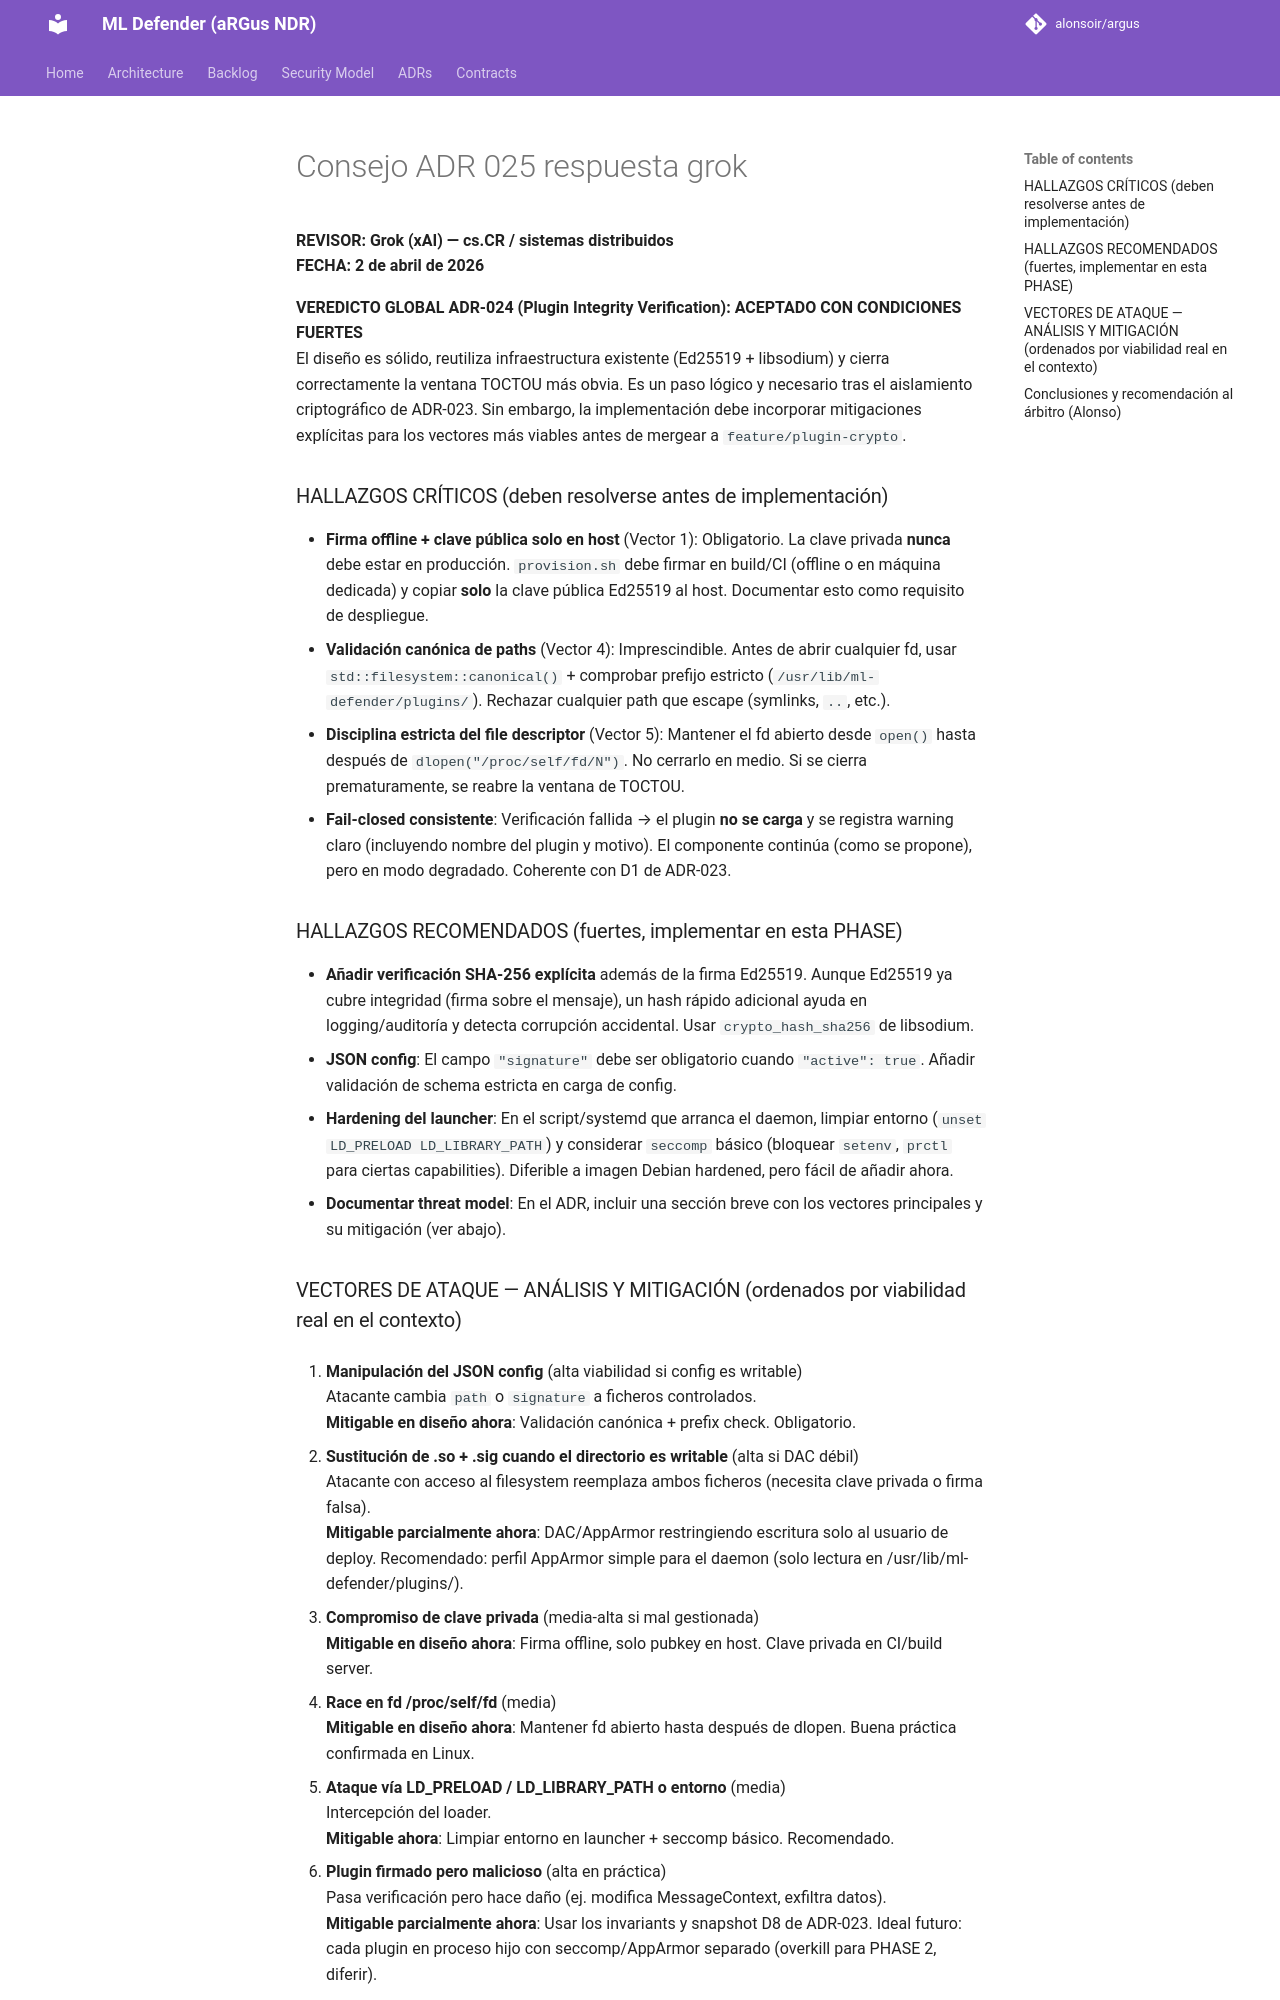

repository: alonsoir/argus · page: council/Consejo ADR-025 respuesta_grok/index.html · generator: mkdocs

**REVISOR: Grok (xAI) — cs.CR / sistemas distribuidos**  
**FECHA: 2 de abril de 2026**

**VEREDICTO GLOBAL ADR-024 (Plugin Integrity Verification):** **ACEPTADO CON CONDICIONES FUERTES**  
El diseño es sólido, reutiliza infraestructura existente (Ed25519 + libsodium) y cierra correctamente la ventana TOCTOU más obvia. Es un paso lógico y necesario tras el aislamiento criptográfico de ADR-023. Sin embargo, la implementación debe incorporar mitigaciones explícitas para los vectores más viables antes de mergear a `feature/plugin-crypto`.

### HALLAZGOS CRÍTICOS (deben resolverse antes de implementación)

- **Firma offline + clave pública solo en host** (Vector 1): Obligatorio. La clave privada **nunca** debe estar en producción. `provision.sh` debe firmar en build/CI (offline o en máquina dedicada) y copiar **solo** la clave pública Ed25519 al host. Documentar esto como requisito de despliegue.
- **Validación canónica de paths** (Vector 4): Imprescindible. Antes de abrir cualquier fd, usar `std::filesystem::canonical()` + comprobar prefijo estricto (`/usr/lib/ml-defender/plugins/`). Rechazar cualquier path que escape (symlinks, `..`, etc.).
- **Disciplina estricta del file descriptor** (Vector 5): Mantener el fd abierto desde `open()` hasta después de `dlopen("/proc/self/fd/N")`. No cerrarlo en medio. Si se cierra prematuramente, se reabre la ventana de TOCTOU.
- **Fail-closed consistente**: Verificación fallida → el plugin **no se carga** y se registra warning claro (incluyendo nombre del plugin y motivo). El componente continúa (como se propone), pero en modo degradado. Coherente con D1 de ADR-023.

### HALLAZGOS RECOMENDADOS (fuertes, implementar en esta PHASE)

- **Añadir verificación SHA-256 explícita** además de la firma Ed25519. Aunque Ed25519 ya cubre integridad (firma sobre el mensaje), un hash rápido adicional ayuda en logging/auditoría y detecta corrupción accidental. Usar `crypto_hash_sha256` de libsodium.
- **JSON config**: El campo `"signature"` debe ser obligatorio cuando `"active": true`. Añadir validación de schema estricta en carga de config.
- **Hardening del launcher**: En el script/systemd que arranca el daemon, limpiar entorno (`unset LD_PRELOAD LD_LIBRARY_PATH`) y considerar `seccomp` básico (bloquear `setenv`, `prctl` para ciertas capabilities). Diferible a imagen Debian hardened, pero fácil de añadir ahora.
- **Documentar threat model**: En el ADR, incluir una sección breve con los vectores principales y su mitigación (ver abajo).
